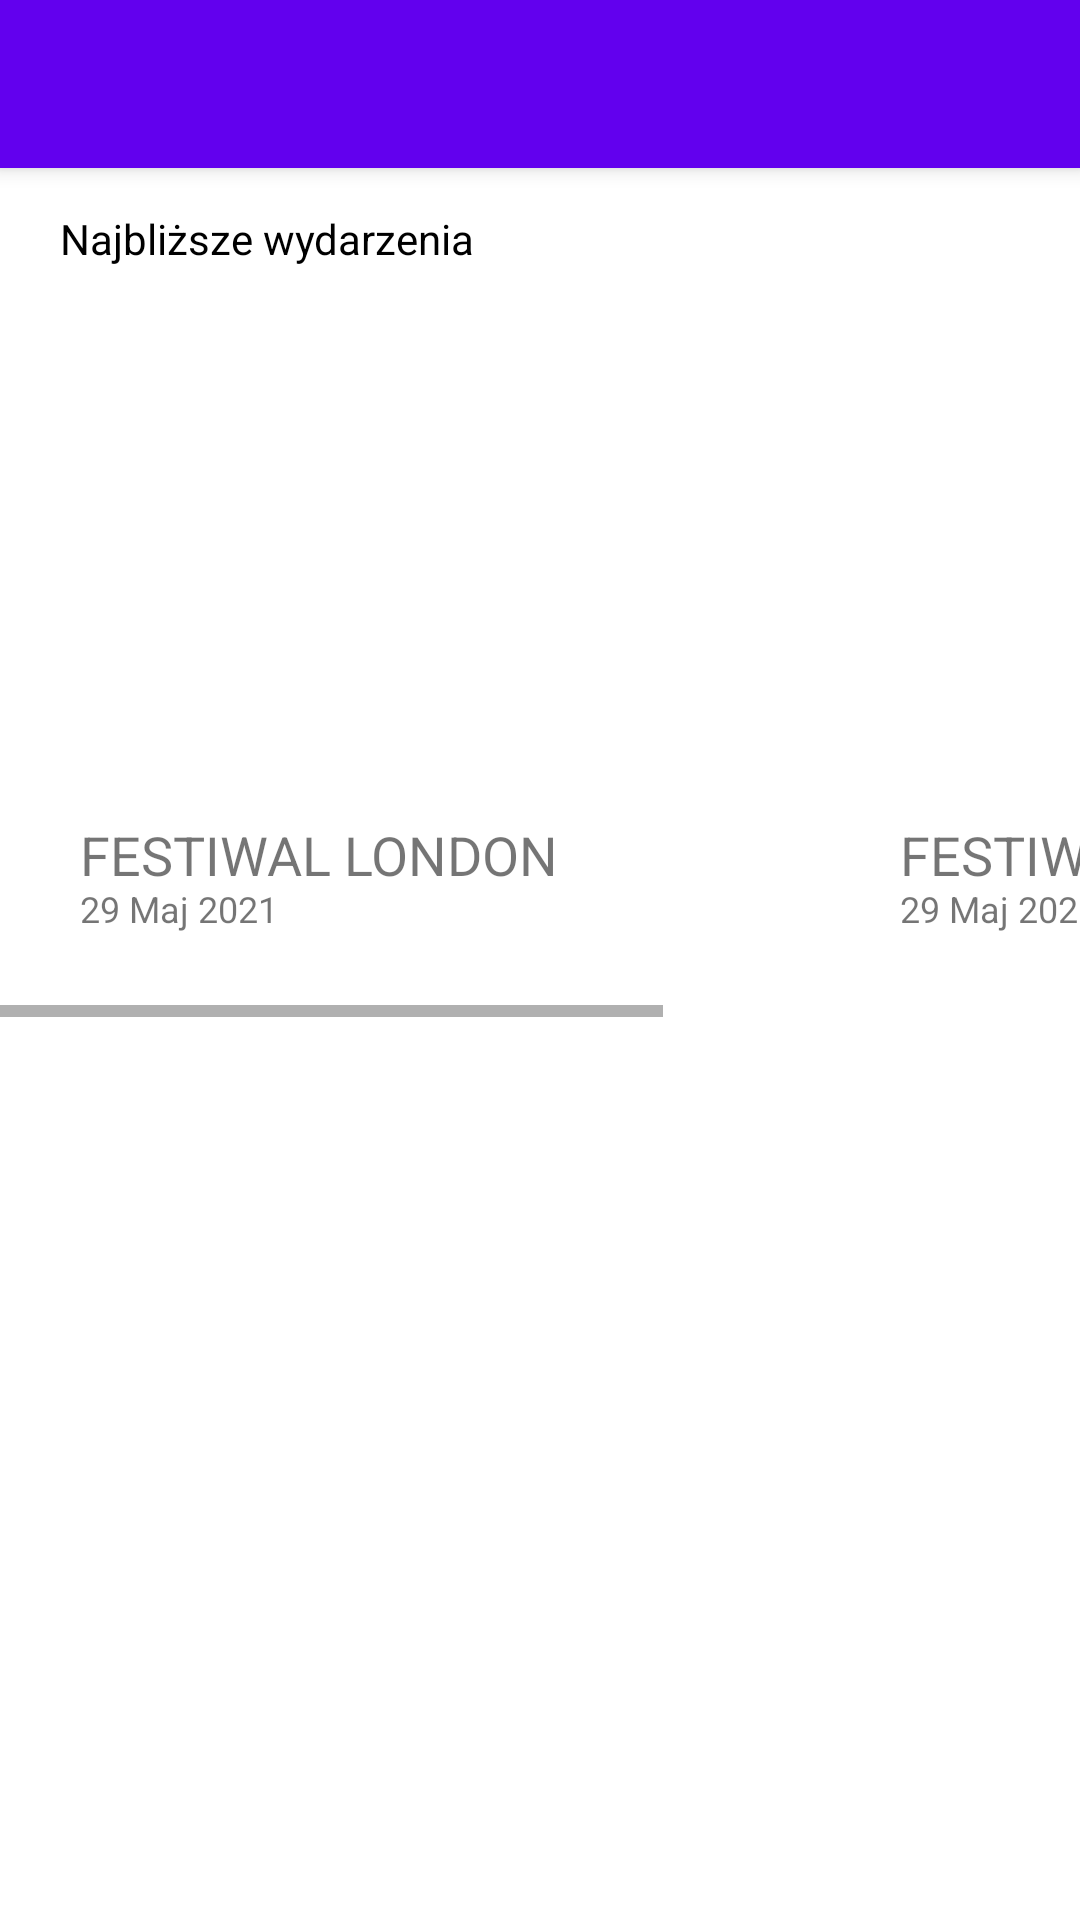

This screen was rendered from an Android layout file. Write that file and the resources it references.
<!-- AndroidManifest.xml: activity theme Theme.NavigationDrawerApApplication.NoActionBar -->
<!-- res/layout/activity_concert.xml -->
<?xml version="1.0" encoding="utf-8"?>
<androidx.coordinatorlayout.widget.CoordinatorLayout xmlns:android="http://schemas.android.com/apk/res/android"
    xmlns:app="http://schemas.android.com/apk/res-auto"
    xmlns:tools="http://schemas.android.com/tools"
    android:layout_width="match_parent"
    android:layout_height="match_parent"
    tools:context=".ConcertActivity">

    <com.google.android.material.appbar.AppBarLayout
        android:layout_width="match_parent"
        android:layout_height="wrap_content"
        android:theme="@style/Theme.NavigationDrawerApApplication.AppBarOverlay">



        <androidx.appcompat.widget.Toolbar
            android:id="@+id/toolbar"
            android:layout_width="match_parent"
            android:layout_height="?attr/actionBarSize"
            android:background="?attr/colorPrimary"
            app:popupTheme="@style/Theme.NavigationDrawerApApplication.PopupOverlay" />

    </com.google.android.material.appbar.AppBarLayout>

    <LinearLayout
        android:layout_width="match_parent"
        android:layout_height="match_parent"
        android:orientation="vertical">

        <TextView
            android:id="@+id/textView9"
            android:layout_width="wrap_content"
            android:layout_height="wrap_content"
            android:layout_marginLeft="20dp"
            android:layout_marginTop="70dp"
            android:text="@string/near_events"
            android:textColor="#000000" />

        <HorizontalScrollView
            android:id="@+id/horizo1"
            android:layout_width="match_parent"
            android:layout_height="wrap_content"
            android:fillViewport="true"
            >

            <LinearLayout
                android:layout_width="match_parent"
                android:layout_height="250dp"
                android:padding="20dp"
                android:orientation="horizontal">




                <LinearLayout
                    android:id="@+id/pos_1"
                    android:layout_width="match_parent"
                    android:layout_height="match_parent"
                    android:orientation="vertical"
                    android:padding="20px">

                    <ImageView
                        android:id="@+id/pos_1_img"
                        android:layout_width="260dp"
                        android:layout_height="164dp"
                        android:layout_weight="1"
                        android:scaleType="fitXY"
                        app:srcCompat="@drawable/concert_2" />


                    <TextView
                        android:id="@+id/pos_1_name"
                        android:layout_width="wrap_content"
                        android:layout_height="29dp"
                        android:layout_weight="1"
                        android:text="FESTIWAL LONDON"
                        android:textSize="18sp" />

                    <TextView
                        android:id="@+id/pos_1_small"
                        android:layout_width="wrap_content"
                        android:layout_height="25dp"
                        android:layout_weight="1"
                        android:text="29 Maj 2021"
                        android:textSize="12sp" />


                </LinearLayout>
                <LinearLayout
                    android:id="@+id/pos_2"
                    android:layout_width="match_parent"
                    android:layout_height="match_parent"
                    android:orientation="vertical"
                    android:padding="20px">

                    <ImageView
                        android:id="@+id/pos_2_img"
                        android:layout_width="260dp"
                        android:layout_height="164dp"
                        android:layout_weight="1"
                        android:scaleType="fitXY"
                        app:srcCompat="@drawable/concert_4" />


                    <TextView
                        android:id="@+id/pos_2_name"
                        android:layout_width="wrap_content"
                        android:layout_height="29dp"
                        android:layout_weight="1"
                        android:text="FESTIWAL LONDON"
                        android:textSize="18sp" />

                    <TextView
                        android:id="@+id/pos_2_small"
                        android:layout_width="wrap_content"
                        android:layout_height="25dp"
                        android:layout_weight="1"
                        android:text="29 Maj 2021"
                        android:textSize="12sp" />


                </LinearLayout>

            </LinearLayout>
        </HorizontalScrollView>

        <LinearLayout
            android:layout_width="match_parent"
            android:layout_height="379dp"
            android:orientation="horizontal">

            <ListView
                android:id="@+id/concertList"
                android:layout_width="match_parent"
                android:layout_height="wrap_content"></ListView>

            <ScrollView
                android:layout_width="match_parent"
                android:layout_height="match_parent">

                <LinearLayout
                    android:layout_width="match_parent"
                    android:layout_height="wrap_content"
                    android:orientation="vertical" />
            </ScrollView>
        </LinearLayout>


    </LinearLayout>




</androidx.coordinatorlayout.widget.CoordinatorLayout>
<!-- resources referenced by this layout -->
<resources>
  <string name="near_events">Najbliższe wydarzenia</string>
  <style name="Theme.NavigationDrawerApApplication.AppBarOverlay" parent="ThemeOverlay.AppCompat.Dark.ActionBar" />
  <style name="Theme.NavigationDrawerApApplication.PopupOverlay" parent="ThemeOverlay.AppCompat.Light" />
  <style name="Theme.NavigationDrawerApApplication.NoActionBar">
          <item name="windowActionBar">false</item>
          <item name="windowNoTitle">true</item>
      </style>
</resources>
